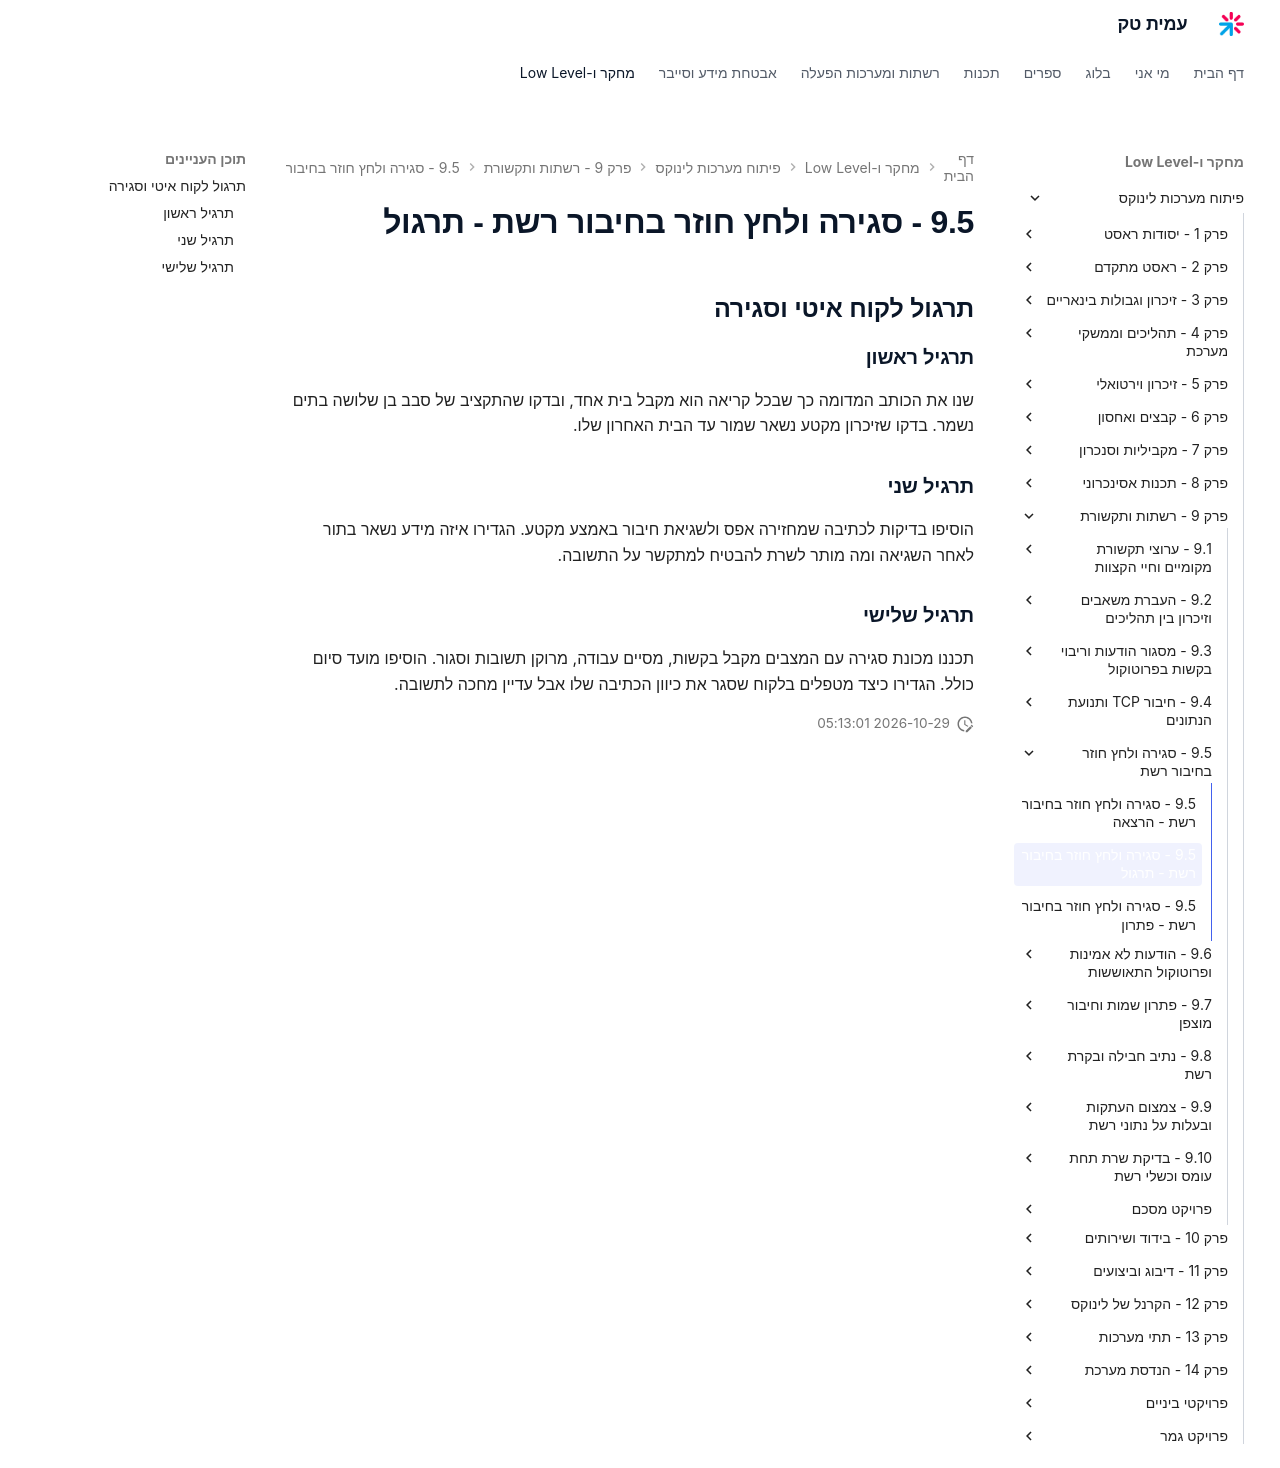

repository: AmitPinchasi/amittech · page: פיתוח-מערכות-לינוקס/9 - רשתות ותקשורת/9.5 - סגירה ולחץ חוזר בחיבור רשת/9.5 - סגירה ולחץ חוזר בחיבור רשת - תרגול/index.html · generator: mkdocs

## תרגול לקוח איטי וסגירה

### תרגיל ראשון

שנו את הכותב המדומה כך שבכל קריאה הוא מקבל בית אחד, ובדקו שהתקציב של סבב בן שלושה בתים נשמר. בדקו שזיכרון מקטע נשאר שמור עד הבית האחרון שלו.

### תרגיל שני

הוסיפו בדיקות לכתיבה שמחזירה אפס ולשגיאת חיבור באמצע מקטע. הגדירו איזה מידע נשאר בתור לאחר השגיאה ומה מותר לשרת להבטיח למתקשר על התשובה.

### תרגיל שלישי

תכננו מכונת סגירה עם המצבים מקבל בקשות, מסיים עבודה, מרוקן תשובות וסגור. הוסיפו מועד סיום כולל. הגדירו כיצד מטפלים בלקוח שסגר את כיוון הכתיבה שלו אבל עדיין מחכה לתשובה.
